5-way image classification set "dataset_processed" from GitHub (snehadpatel/Local-Vegetable-Variety-Classifier); label vocabulary: green chilli Marcha, ladies finger, pointed gourd, ivy gourd, peas.

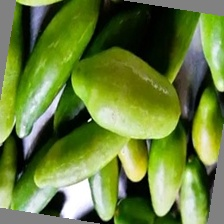
Label: ivy gourd

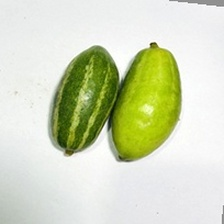
Label: pointed gourd

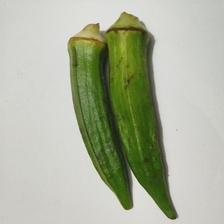
Label: ladies finger

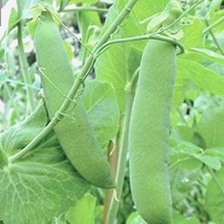
Label: peas

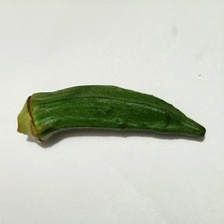
Label: ladies finger

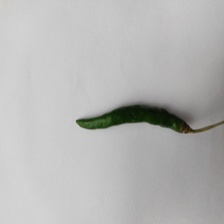
Label: green chilli Marcha
